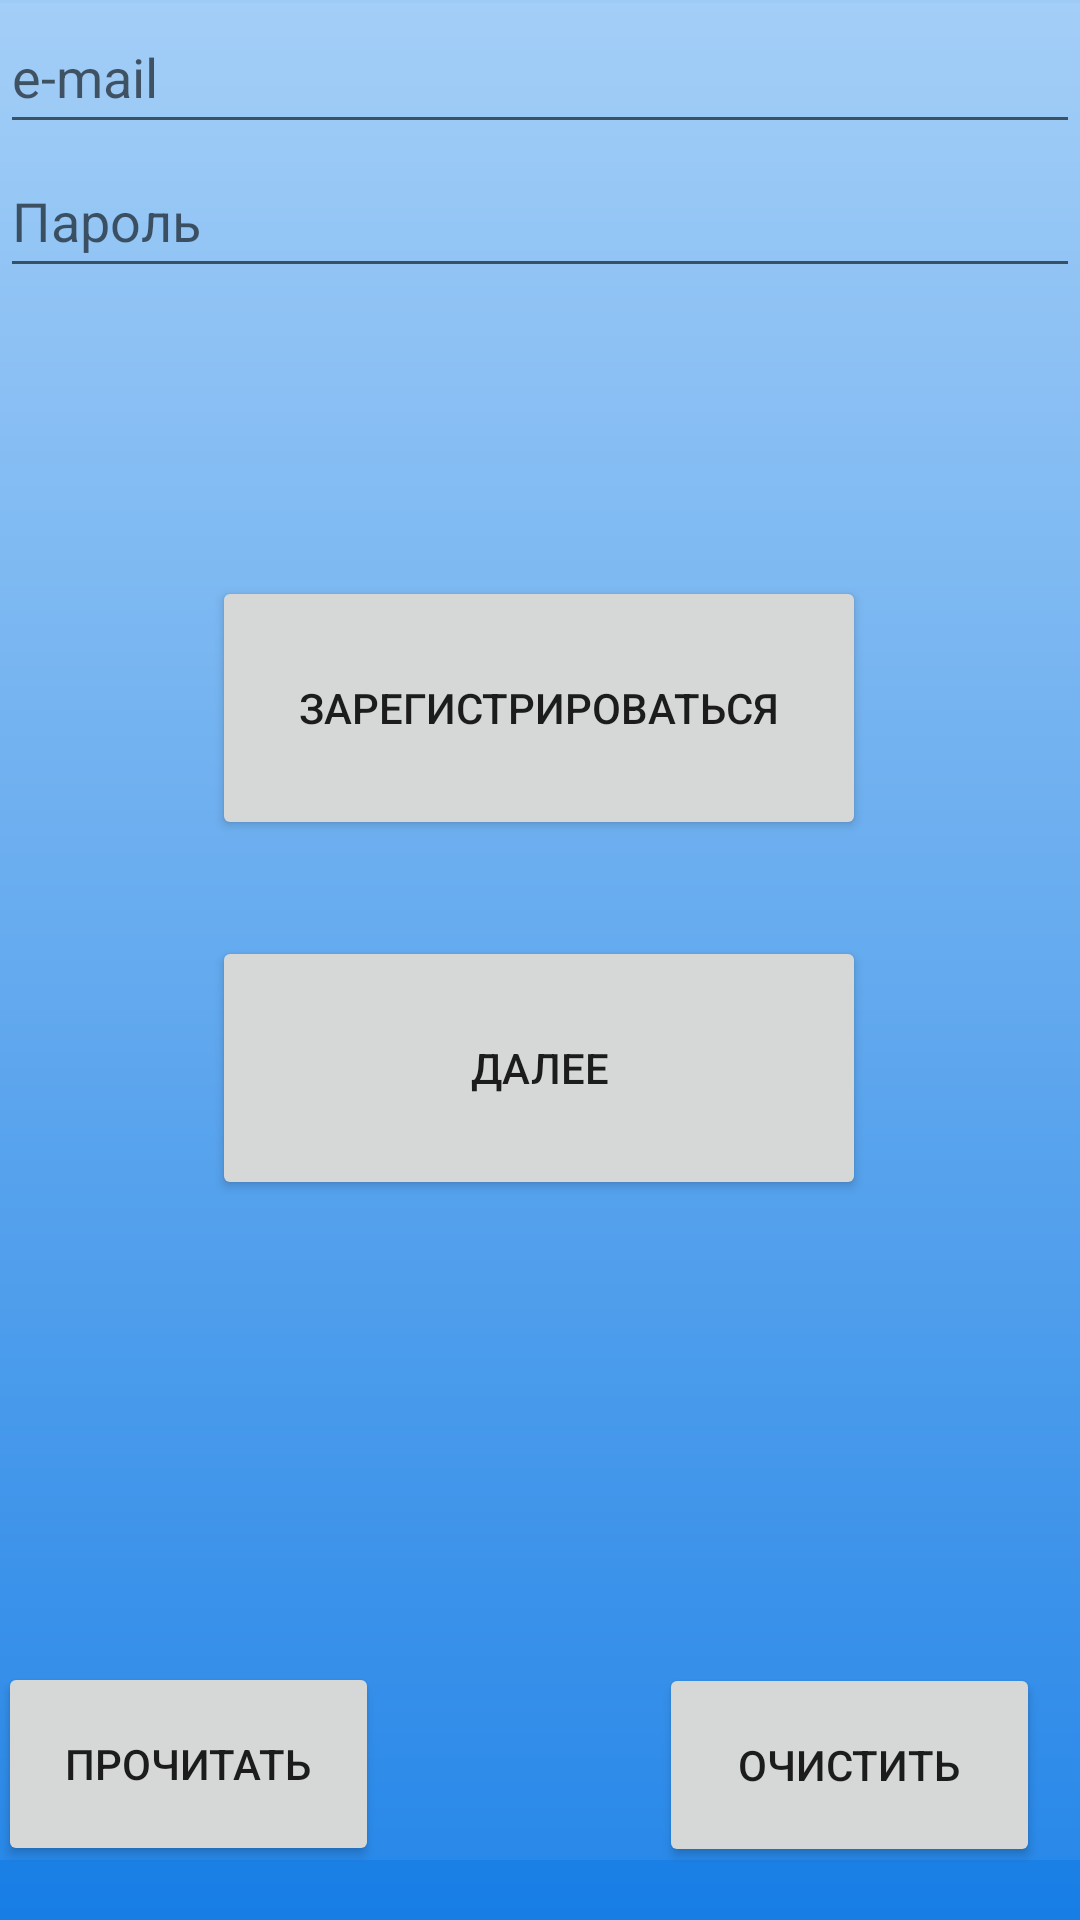

Here is an Android app screen rendered from its layout file. Give the layout XML and the strings, colors and styles it references.
<!-- AndroidManifest.xml: application theme Theme.Main -->
<!-- res/layout/activity_second.xml -->
<?xml version="1.0" encoding="utf-8"?>
<androidx.constraintlayout.widget.ConstraintLayout xmlns:android="http://schemas.android.com/apk/res/android"
    xmlns:app="http://schemas.android.com/apk/res-auto"
    xmlns:tools="http://schemas.android.com/tools"
    android:id="@+id/bg"
    android:layout_width="fill_parent"
    android:layout_height="fill_parent"
    android:background="@drawable/grad"
    android:orientation="vertical"
    tools:context=".activity.SecondActivity">


    <EditText
        android:id="@+id/ed1"
        android:layout_width="fill_parent"
        android:layout_height="48dp"
        android:ems="10"
        android:hint="@string/password"
        android:inputType="textPassword"
        app:layout_constraintEnd_toEndOf="parent"
        app:layout_constraintStart_toStartOf="parent"
        app:layout_constraintTop_toBottomOf="@+id/ed2" />

    <EditText
        android:id="@+id/ed2"
        android:layout_width="fill_parent"
        android:layout_height="48dp"
        android:ems="10"
        android:hint="@string/e_mail"
        android:inputType="textPersonName"
        app:layout_constraintEnd_toEndOf="parent"
        app:layout_constraintStart_toStartOf="parent"
        app:layout_constraintTop_toTopOf="parent" />

    <Button
        android:id="@+id/btnRead"
        android:layout_width="127dp"
        android:layout_height="68dp"
        android:layout_marginTop="348dp"
        android:layout_marginEnd="96dp"
        android:text="@string/read"
        app:cornerRadius="300dp"
        app:layout_constraintBottom_toBottomOf="parent"
        app:layout_constraintEnd_toStartOf="@+id/btnClear"
        app:layout_constraintHorizontal_bias="0.355"
        app:layout_constraintStart_toStartOf="parent"
        app:layout_constraintTop_toBottomOf="@+id/ed1"
        app:layout_constraintVertical_bias="0.86" />

    <Button
        android:id="@+id/btnAdd"
        android:layout_width="218dp"
        android:layout_height="88dp"
        android:layout_marginTop="96dp"
        android:text="@string/sign_in"
        app:cornerRadius="300dp"
        app:layout_constraintEnd_toEndOf="parent"
        app:layout_constraintHorizontal_bias="0.497"
        app:layout_constraintStart_toStartOf="parent"
        app:layout_constraintTop_toBottomOf="@+id/ed1" />


    <Button
        android:id="@+id/btnClear"
        android:layout_width="127dp"
        android:layout_height="68dp"
        android:layout_marginTop="344dp"
        android:text="@string/clear"
        app:cornerRadius="300dp"
        app:layout_constraintBottom_toBottomOf="parent"
        app:layout_constraintEnd_toEndOf="parent"
        app:layout_constraintHorizontal_bias="0.943"
        app:layout_constraintStart_toStartOf="parent"
        app:layout_constraintTop_toBottomOf="@+id/ed1"
        app:layout_constraintVertical_bias="0.865" />

    <Button
        android:id="@+id/btnnext"
        android:layout_width="218dp"
        android:layout_height="88dp"
        android:layout_marginTop="32dp"
        android:text="@string/after"
        app:cornerRadius="300dp"
        app:layout_constraintBottom_toBottomOf="parent"
        app:layout_constraintEnd_toEndOf="parent"
        app:layout_constraintHorizontal_bias="0.497"
        app:layout_constraintStart_toStartOf="parent"
        app:layout_constraintTop_toBottomOf="@+id/btnAdd"
        app:layout_constraintVertical_bias="0.0" />

</androidx.constraintlayout.widget.ConstraintLayout>
<!-- resources referenced by this layout -->
<resources>
  <!-- drawable grad (drawable) -->
  <?xml version="1.0" encoding="utf-8"?>
  <layer-list xmlns:android="http://schemas.android.com/apk/res/android">
      
      <item android:left="0dp" android:right="0dp">
          <shape android:shape="rectangle">
  
              <gradient android:angle="-90" android:startColor="#9dcbf6"
                  android:endColor="#177ee6" />
  
          </shape>
      </item>
      
      <item android:top="1sp" android:bottom="20sp" >
          <shape android:shape="rectangle">
              <solid android:color="#10ffffff"/>
          </shape>
  
      </item>
  </layer-list>
  <string name="after">Далее</string>
  <string name="clear">Очистить</string>
  <string name="e_mail">e-mail</string>
  <string name="password">Пароль</string>
  <string name="read">Прочитать</string>
  <string name="sign_in">Зарегистрироваться</string>
  <style name="Theme.Main" parent="Theme.MaterialComponents.DayNight.DarkActionBar">
          
          <item name="colorPrimary">@color/purple_500</item>
          <item name="colorPrimaryVariant">@color/purple_700</item>
          <item name="colorOnPrimary">@color/white</item>
          
          <item name="colorSecondary">@color/teal_200</item>
          <item name="colorSecondaryVariant">@color/teal_700</item>
          <item name="colorOnSecondary">@color/black</item>
          
          <item name="android:statusBarColor" tools:targetApi="l">?attr/colorPrimaryVariant</item>
          
          <item name="android:windowNoTitle">true</item>
          <item name="android:windowFullscreen">true</item>
          <item name="android:windowActivityTransitions">true</item>
      </style>
  <color name="purple_500">#FF6200EE</color>
  <color name="purple_700">#FF3700B3</color>
  <color name="white">#FFFFFFFF</color>
  <color name="teal_200">#FF03DAC5</color>
  <color name="teal_700">#FF018786</color>
  <color name="black">#FF000000</color>
</resources>
